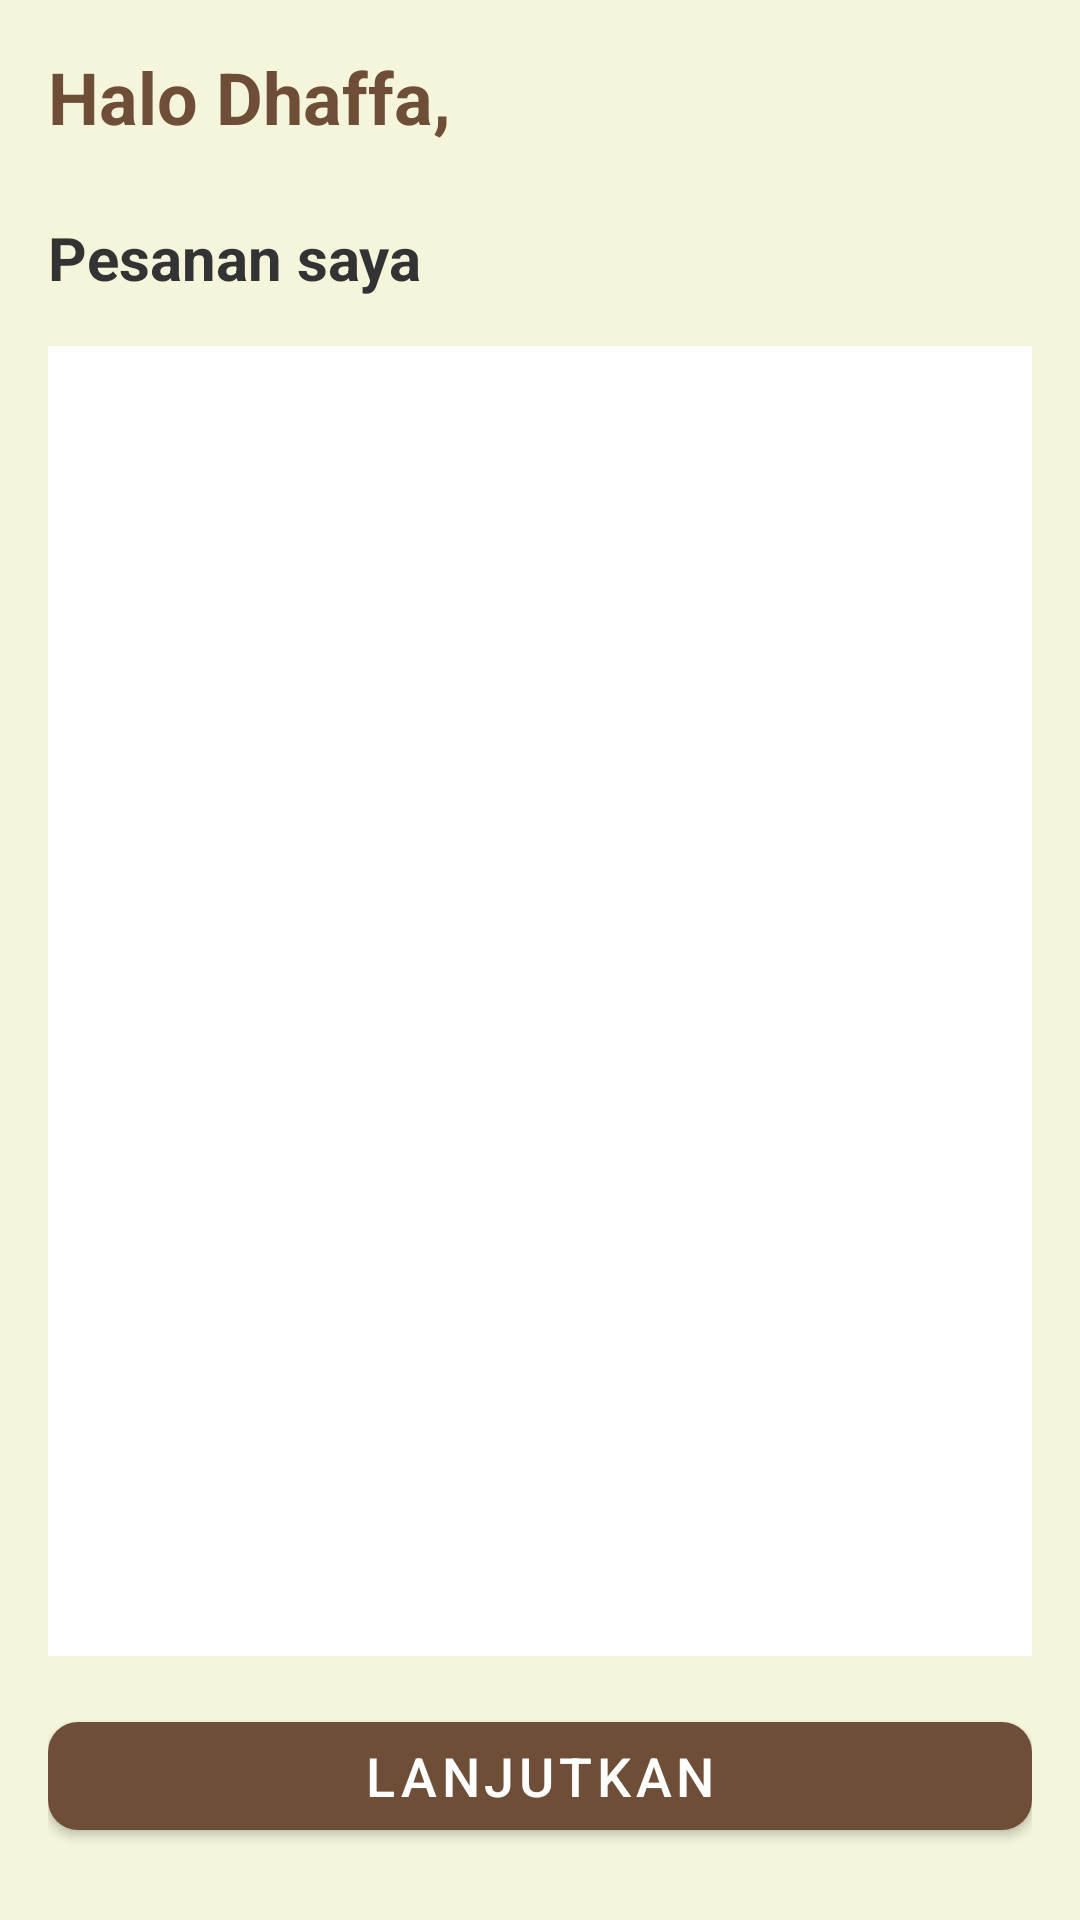

Write the Android layout XML for this screen, with the resource values it uses.
<!-- AndroidManifest.xml: activity theme Theme.JanjiSore -->
<!-- res/layout/activity_order.xml -->
<?xml version="1.0" encoding="utf-8"?>
<androidx.constraintlayout.widget.ConstraintLayout
    xmlns:android="http://schemas.android.com/apk/res/android"
    xmlns:app="http://schemas.android.com/apk/res-auto"
    xmlns:tools="http://schemas.android.com/tools"
    android:layout_width="match_parent"
    android:layout_height="match_parent"
    android:padding="16dp"
    android:background="@color/light_beige"
    tools:context=".OrderActivity">

    <TextView
        android:id="@+id/tvGreeting"
        android:layout_width="wrap_content"
        android:layout_height="wrap_content"
        android:text="Halo Dhaffa,"
        android:textSize="24sp"
        android:textStyle="bold"
        android:textColor="@color/primary_brown"
        app:layout_constraintStart_toStartOf="parent"
        app:layout_constraintTop_toTopOf="parent" />

    <TextView
        android:id="@+id/tvSectionTitle"
        android:layout_width="wrap_content"
        android:layout_height="wrap_content"
        android:layout_marginTop="24dp"
        android:text="Pesanan saya"
        android:textSize="20sp"
        android:textStyle="bold"
        android:textColor="@color/text_dark"
        app:layout_constraintStart_toStartOf="parent"
        app:layout_constraintTop_toBottomOf="@id/tvGreeting" />

    <androidx.recyclerview.widget.RecyclerView
        android:id="@+id/rvOrders"
        android:layout_width="0dp"
        android:layout_height="0dp"
        android:layout_marginTop="16dp"
        android:background="@color/white"
        app:layoutManager="androidx.recyclerview.widget.LinearLayoutManager"
        app:layout_constraintTop_toBottomOf="@id/tvSectionTitle"
        app:layout_constraintBottom_toTopOf="@id/btnKirim"
        app:layout_constraintStart_toStartOf="parent"
        app:layout_constraintEnd_toEndOf="parent"
        tools:listitem="@layout/item_order" />

    <com.google.android.material.button.MaterialButton
        android:id="@+id/btnKirim"
        android:layout_width="0dp"
        android:layout_height="wrap_content"
        android:text="Lanjutkan"
        android:textSize="18sp"
        app:backgroundTint="@color/primary_brown"
        android:textColor="@color/white"
        app:cornerRadius="10dp"
        app:layout_constraintBottom_toBottomOf="parent"
        app:layout_constraintStart_toStartOf="parent"
        app:layout_constraintEnd_toEndOf="parent"
        app:layout_constraintTop_toBottomOf="@id/rvOrders"
        android:layout_marginTop="16dp"
        android:layout_marginBottom="8dp"/>

</androidx.constraintlayout.widget.ConstraintLayout>
<!-- res/layout/item_order.xml (included above) -->
<?xml version="1.0" encoding="utf-8"?>
<LinearLayout xmlns:android="http://schemas.android.com/apk/res/android"
    android:layout_width="match_parent"
    android:layout_height="wrap_content"
    android:orientation="horizontal"
    android:padding="16dp"
    android:background="@android:color/white">

    <LinearLayout
        android:layout_width="0dp"
        android:layout_height="wrap_content"
        android:layout_weight="1"
        android:orientation="vertical">

        <TextView
            android:id="@+id/tvDrinkName"
            android:layout_width="match_parent"
            android:layout_height="wrap_content"
            android:text="Drink Name"
            android:textSize="16sp"
            android:textStyle="bold" />

        <TextView
            android:id="@+id/tvQuantity"
            android:layout_width="match_parent"
            android:layout_height="wrap_content"
            android:text="Qty: 1"
            android:textSize="14sp"
            android:layout_marginTop="4dp" />

        <EditText
            android:id="@+id/etNotes"
            android:layout_width="match_parent"
            android:layout_height="wrap_content"
            android:hint="Catatan (opsional)"
            android:textSize="12sp"
            android:layout_marginTop="8dp"
            android:background="@drawable/edittext_background"
            android:padding="8dp" />

    </LinearLayout>

    <TextView
        android:id="@+id/tvPrice"
        android:layout_width="wrap_content"
        android:layout_height="wrap_content"
        android:text="Rp 25.000"
        android:textSize="16sp"
        android:textStyle="bold"
        android:textColor="@android:color/holo_green_dark" />

</LinearLayout>
<!-- resources referenced by this layout -->
<resources>
  <color name="light_beige">#F5F5DC</color>
  <color name="primary_brown">#6F4E37</color>
  <color name="text_dark">#333333</color>
  <color name="white">#FFFFFF</color>
  <style name="Theme.JanjiSore" parent="Theme.MaterialComponents.Light.NoActionBar">
          
          <item name="colorPrimary">@color/primary_brown</item>
          <item name="colorPrimaryDark">@color/primary_dark_brown</item>
          <item name="colorSecondary">@color/accent_gold</item>
          <item name="colorOnPrimary">@color/white</item>
  
          
          <item name="android:windowBackground">@color/light_beige</item>
          <item name="android:statusBarColor">@color/primary_brown</item>
          <item name="android:navigationBarColor">@color/light_beige</item>
  
          
          <item name="android:forceDarkAllowed" tools:targetApi="q">false</item>
          <item name="android:windowLightStatusBar">false</item>
      </style>
  <color name="primary_dark_brown">#5D4037</color>
  <color name="accent_gold">#D4AF37</color>
</resources>
